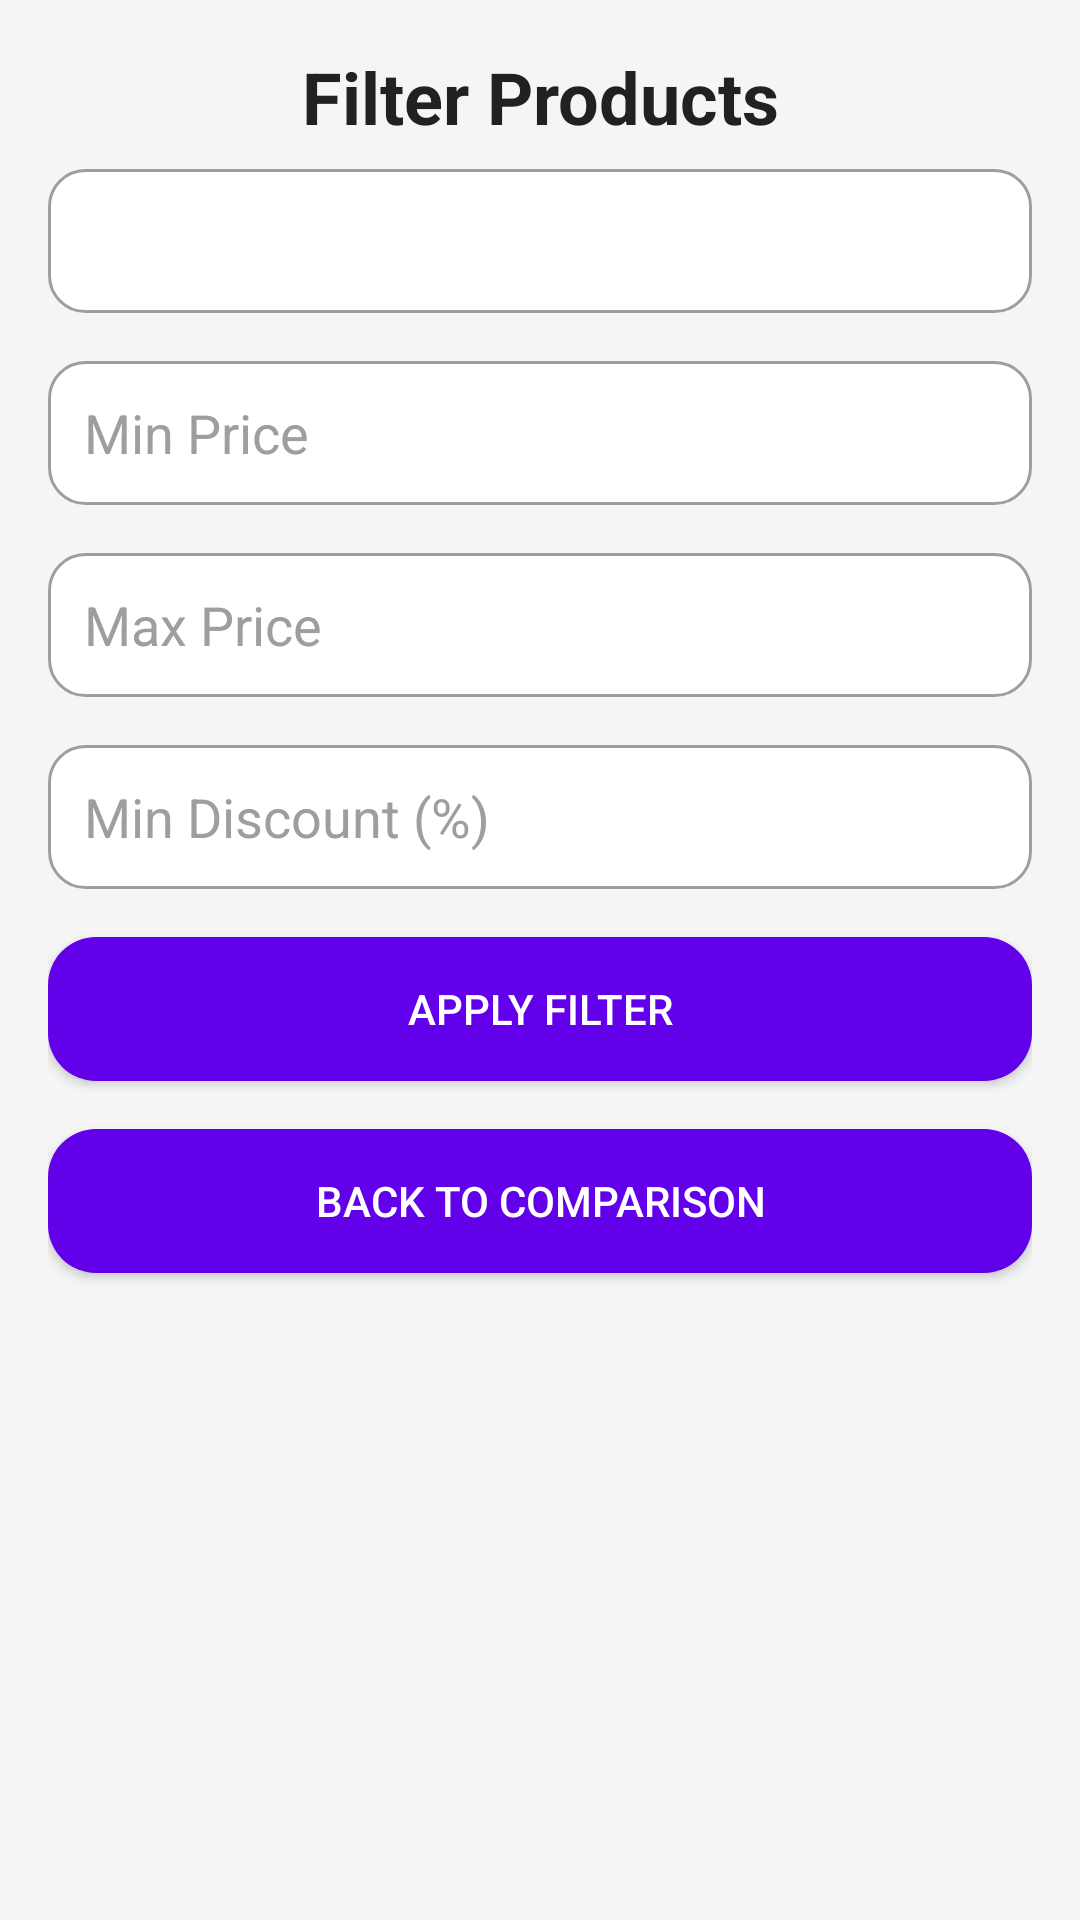

Write the Android layout XML for this screen, with the resource values it uses.
<!-- AndroidManifest.xml: application theme Theme.COSC341_Group22_Project -->
<!-- res/layout/activity_filter.xml -->
<?xml version="1.0" encoding="utf-8"?>
<androidx.constraintlayout.widget.ConstraintLayout
    xmlns:android="http://schemas.android.com/apk/res/android"
    xmlns:app="http://schemas.android.com/apk/res-auto"
    xmlns:tools="http://schemas.android.com/tools"
    android:layout_width="match_parent"
    android:layout_height="match_parent"
    android:padding="16dp"
    tools:context=".FilterActivity"
    android:background="@color/backgroundColor">

    
    <TextView
        android:id="@+id/filterTitleTextView"
        android:layout_width="0dp"
        android:layout_height="wrap_content"
        android:layout_marginBottom="16dp"
        android:text="Filter Products"
        android:textAlignment="center"
        android:textSize="24sp"
        android:textStyle="bold"
        android:textColor="@color/titleTextColor"
        app:layout_constraintEnd_toEndOf="parent"
        app:layout_constraintStart_toStartOf="parent"
        app:layout_constraintTop_toTopOf="parent" />

    
    <Spinner
        android:id="@+id/categorySpinner"
        android:layout_width="0dp"
        android:layout_height="48dp"
        android:layout_marginTop="8dp"
        android:layout_marginBottom="16dp"
        android:background="@drawable/rounded_edittext"
        app:layout_constraintEnd_toEndOf="parent"
        app:layout_constraintStart_toStartOf="parent"
        app:layout_constraintTop_toBottomOf="@id/filterTitleTextView" />

    
    <EditText
        android:id="@+id/minPriceEditText"
        android:layout_width="0dp"
        android:layout_height="48dp"
        android:layout_marginBottom="16dp"
        android:layout_marginTop="16dp"
        android:hint="Min Price"
        android:inputType="numberDecimal"
        android:padding="12dp"
        android:background="@drawable/rounded_edittext"
        android:textColor="@color/primaryTextColor"
        android:textColorHint="@color/hintTextColor"
        app:layout_constraintEnd_toEndOf="parent"
        app:layout_constraintStart_toStartOf="parent"
        app:layout_constraintTop_toBottomOf="@id/categorySpinner" />

    
    <EditText
        android:id="@+id/maxPriceEditText"
        android:layout_width="0dp"
        android:layout_height="48dp"
        android:layout_marginTop="16dp"
        android:layout_marginBottom="16dp"
        android:hint="Max Price"
        android:inputType="numberDecimal"
        android:padding="12dp"
        android:background="@drawable/rounded_edittext"
        android:textColor="@color/primaryTextColor"
        android:textColorHint="@color/hintTextColor"
        app:layout_constraintEnd_toEndOf="parent"
        app:layout_constraintStart_toStartOf="parent"
        app:layout_constraintTop_toBottomOf="@id/minPriceEditText" />

    
    <EditText
        android:id="@+id/discountEditText"
        android:layout_width="0dp"
        android:layout_height="48dp"
        android:layout_marginTop="16dp"
        android:layout_marginBottom="16dp"
        android:hint="Min Discount (%)"
        android:inputType="number"
        android:padding="12dp"
        android:background="@drawable/rounded_edittext"
        android:textColor="@color/primaryTextColor"
        android:textColorHint="@color/hintTextColor"
        app:layout_constraintEnd_toEndOf="parent"
        app:layout_constraintStart_toStartOf="parent"
        app:layout_constraintTop_toBottomOf="@id/maxPriceEditText" />

    
    <Button
        android:id="@+id/applyFilterButton"
        android:layout_width="0dp"
        android:layout_height="48dp"
        android:text="Apply Filter"
        android:layout_marginTop="16dp"
        android:layout_marginBottom="16dp"
        android:background="@drawable/rounded_button"
        android:textColor="@color/buttonTextColor"
        app:layout_constraintEnd_toEndOf="parent"
        app:layout_constraintStart_toStartOf="parent"
        app:layout_constraintTop_toBottomOf="@id/discountEditText" />

    
    <Button
        android:id="@+id/backToComparisonButton"
        android:layout_width="0dp"
        android:layout_height="48dp"
        android:text="Back to Comparison"
        android:layout_marginTop="16dp"
        android:background="@drawable/rounded_button"
        android:textColor="@color/buttonTextColor"
        app:layout_constraintEnd_toEndOf="parent"
        app:layout_constraintStart_toStartOf="parent"
        app:layout_constraintTop_toBottomOf="@id/applyFilterButton" />

    
    <androidx.recyclerview.widget.RecyclerView
        android:id="@+id/productsRecyclerView"
        android:layout_width="0dp"
        android:layout_height="0dp"
        android:layout_marginTop="16dp"
        android:clipToPadding="false"
        android:padding="8dp"
        app:layout_constraintEnd_toEndOf="parent"
        app:layout_constraintStart_toStartOf="parent"
        app:layout_constraintTop_toBottomOf="@id/backToComparisonButton"
        app:layout_constraintBottom_toBottomOf="parent" />

</androidx.constraintlayout.widget.ConstraintLayout>
<!-- resources referenced by this layout -->
<resources>
  <color name="backgroundColor">#F5F5F5</color>
  <color name="buttonTextColor">#FFFFFF</color>
  <color name="hintTextColor">#9E9E9E</color>
  <color name="primaryTextColor">#212121</color>
  <color name="titleTextColor">#212121</color>
  <!-- drawable rounded_button (drawable) -->
  <shape xmlns:android="http://schemas.android.com/apk/res/android">
      <solid android:color="@color/buttonBackgroundColor" />
      <corners android:radius="16dp" />
      <padding android:left="16dp" android:top="8dp" android:right="16dp" android:bottom="8dp" />
  </shape>
  <!-- drawable rounded_edittext (drawable) -->
  <shape xmlns:android="http://schemas.android.com/apk/res/android">
      <solid android:color="@color/white" />
      <corners android:radius="12dp" />
      <stroke android:width="1dp" android:color="@color/hintTextColor" />
  </shape>
  <style name="Theme.COSC341_Group22_Project" parent="Base.Theme.COSC341_Group22_Project" />
  <color name="buttonBackgroundColor">#6200EA</color>
  <color name="white">#FFFFFFFF</color>
  <style name="Base.Theme.COSC341_Group22_Project" parent="Theme.Material3.DayNight.NoActionBar">
          
          
      </style>
</resources>
